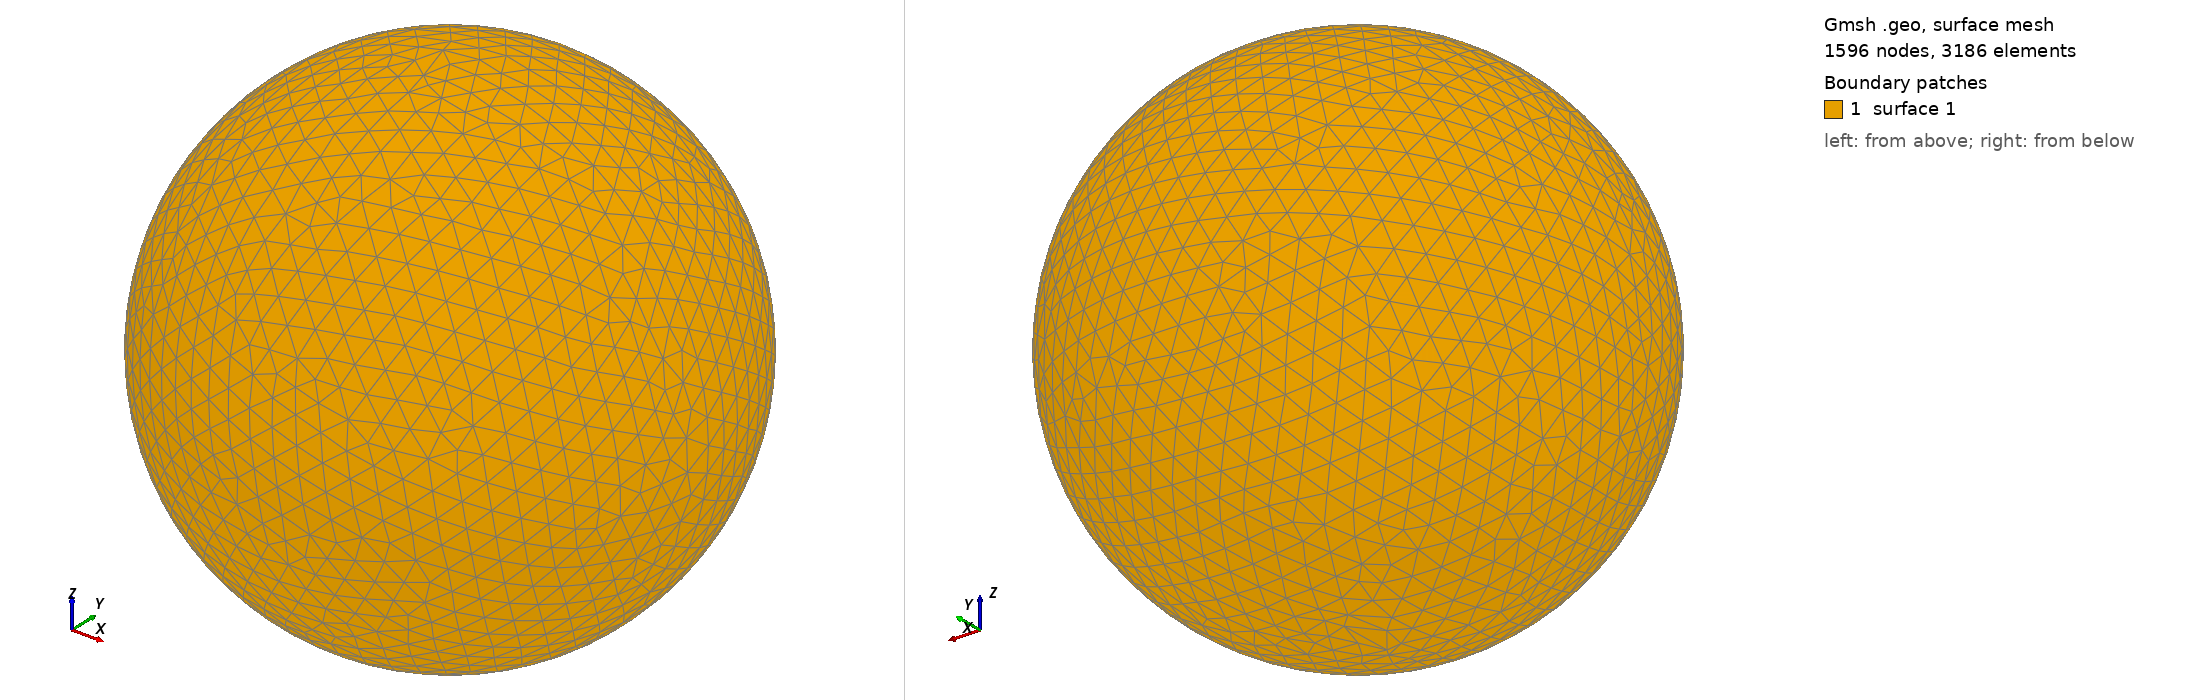

Gmsh geometry script, surface-meshed: 1596 nodes, 3186 surface elements. Boundary patches (legend numbers): 1 surface 1. Left view from above one corner, right view from below the opposite corner. The script declares no physical surfaces, so the legend lists its geometric surfaces. The drawing asked Gmsh for element sizes between 1% and 20% of the model's largest extent; the script's own settings can give other sizes.

=== shot0990.geo (drawn) ===
SetFactory("OpenCASCADE");
Point(1) = {0,0,0,0};
Sphere(1) = {0,0,0,0.00990100};
MeshSize{ PointsOf{ Surface{:}; } } = 0.000990100;
Mesh.ElementOrder=1;
Mesh.Format=39;
